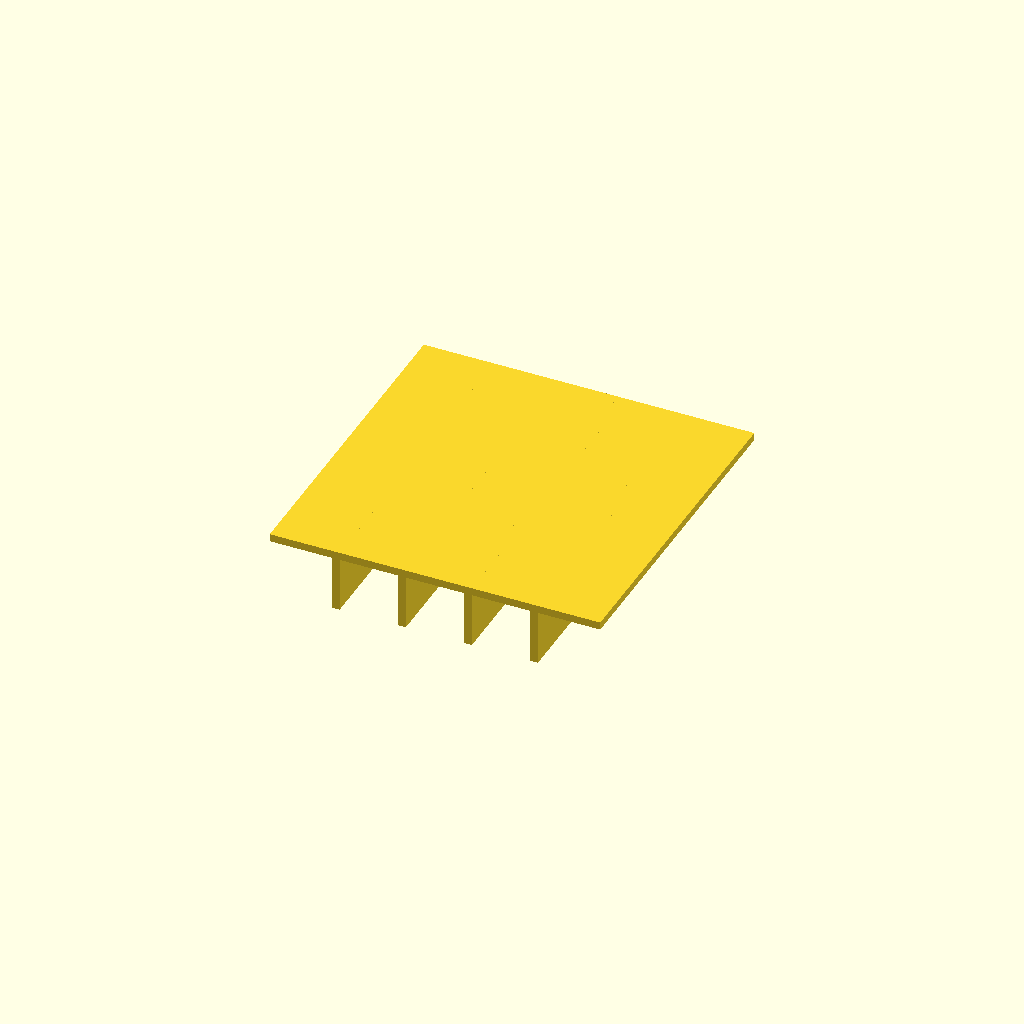
Cell 1: rendered with the file's own defaults.
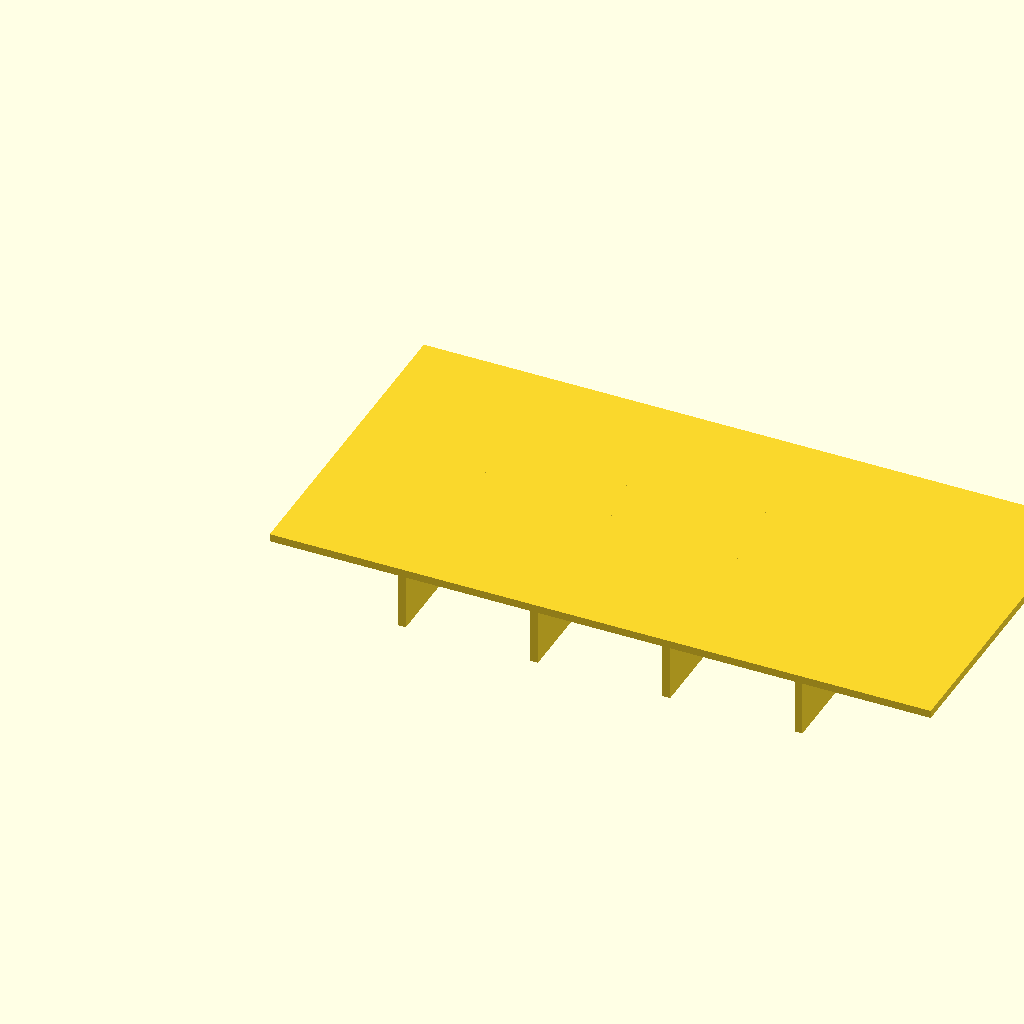
Cell 2: panel_l = 120 (everything else at default).
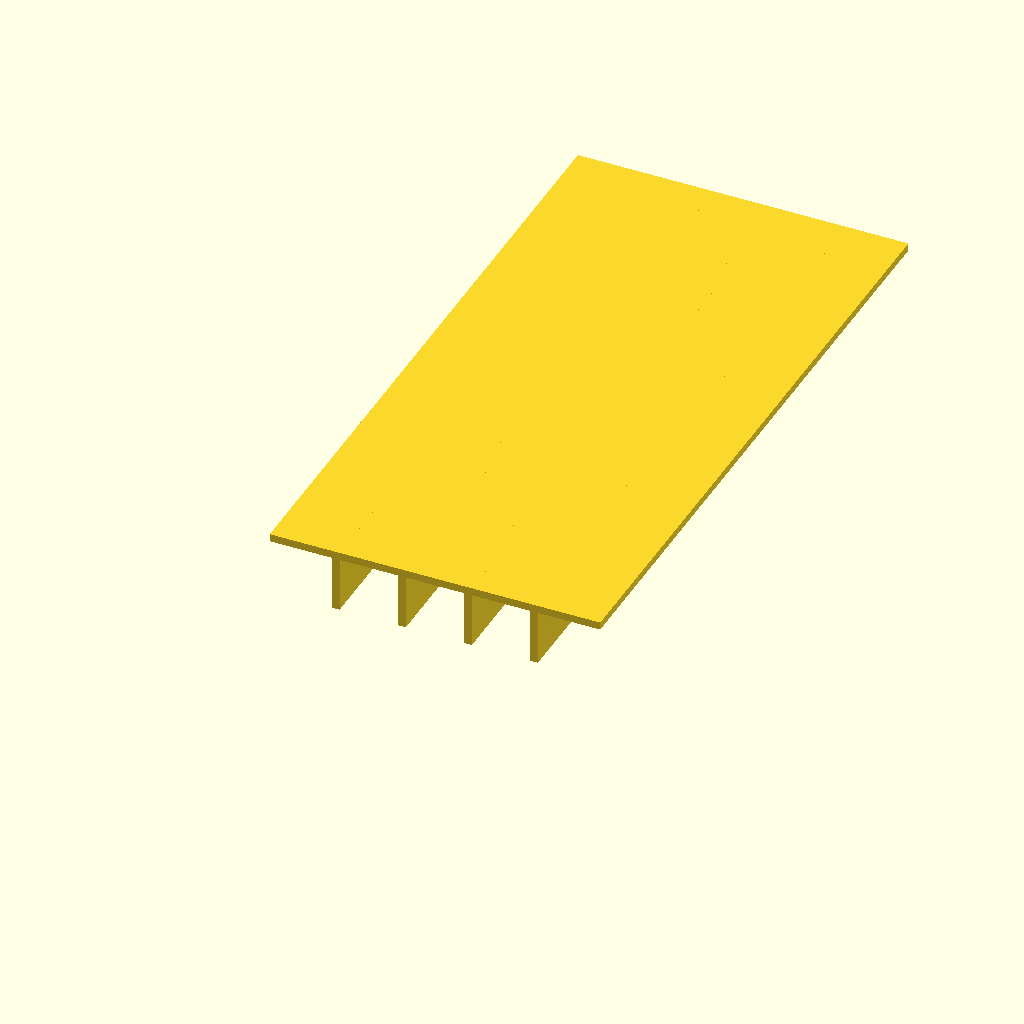
Cell 3: panel_w = 120 (everything else at default).
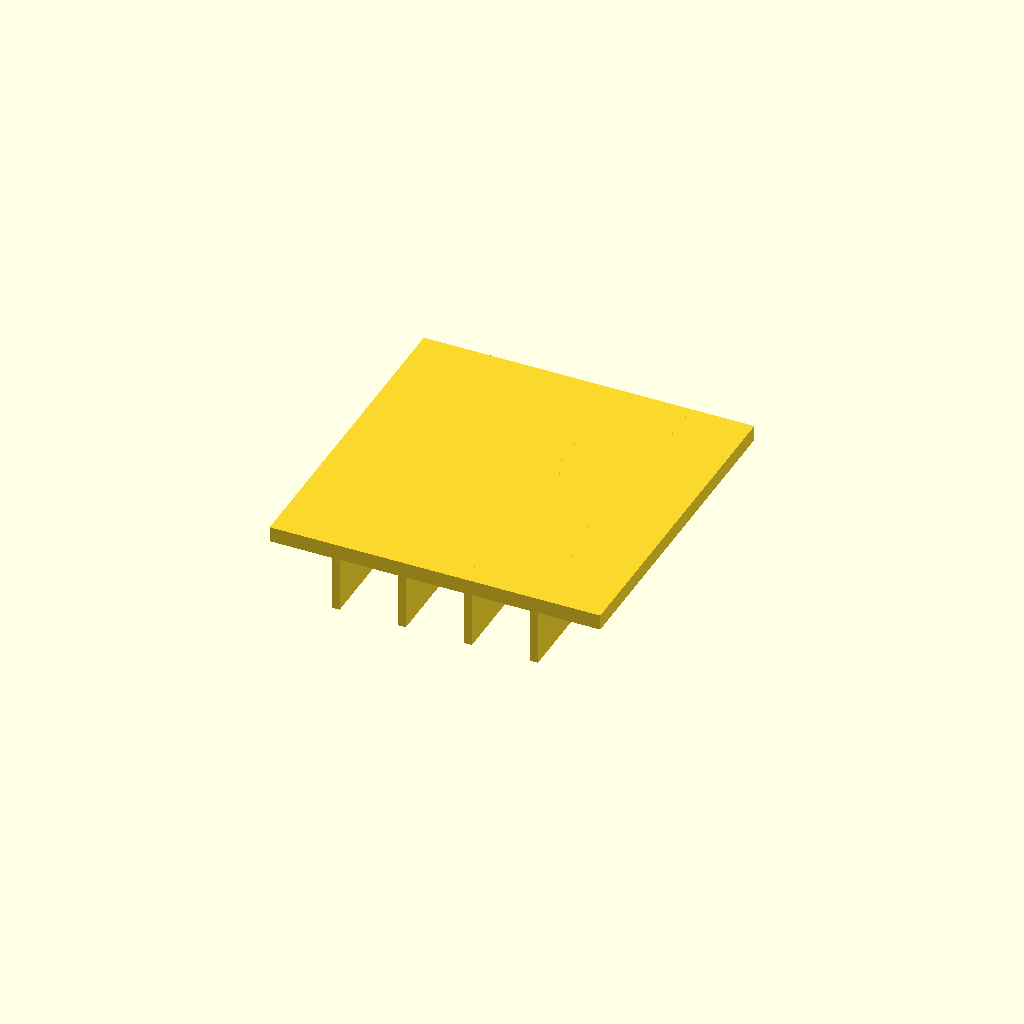
Cell 4: panel_t = 2.8 (everything else at default).
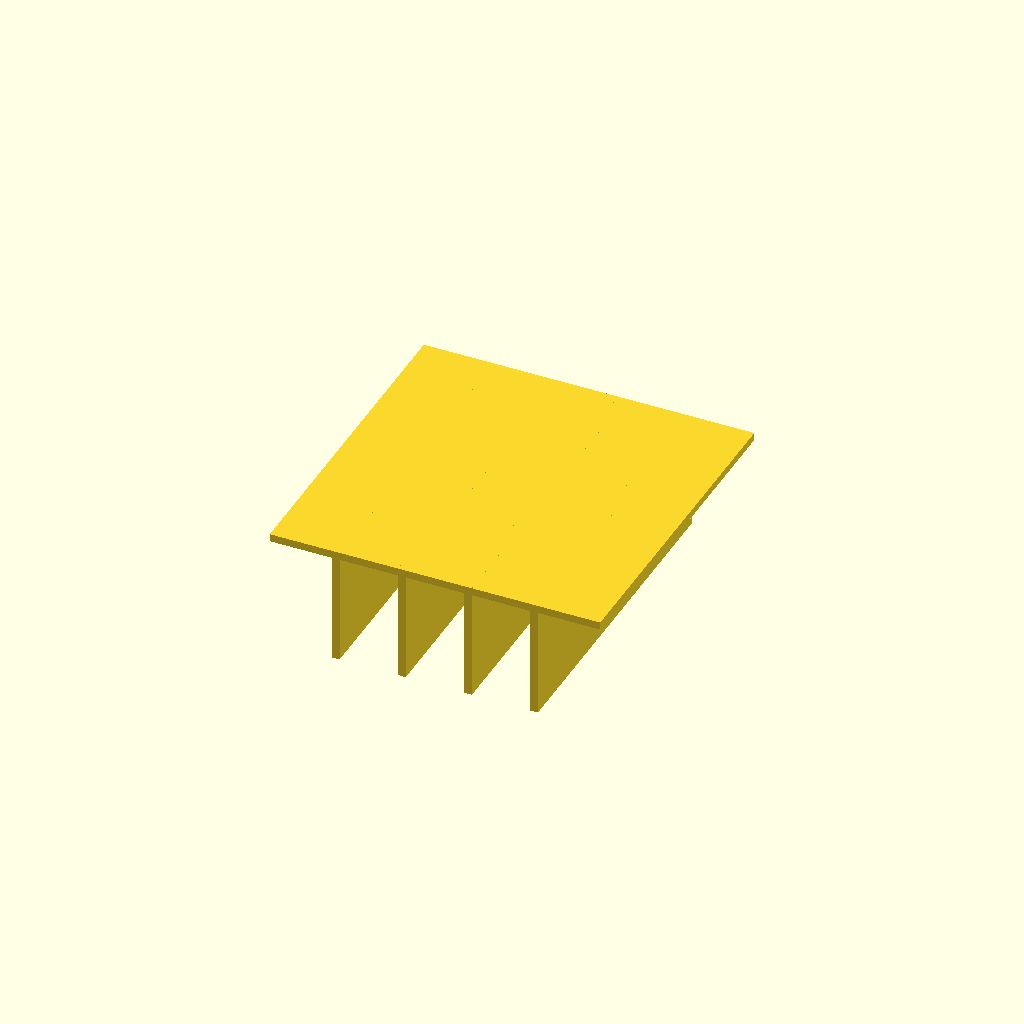
Cell 5: rib_h = 20 (everything else at default).
All cells are drawn from one camera (rotation 55°, 0°, 25°, orthographic, colour scheme Cornfield), so only the parameter changes between them.
Source of the model, optional_data/data/scale1/thinwalls/part_0089.scad:
$fn = 32;

// ----------------------------------------------------------------------
// Ribbed panel: 1.4 mm panel
// ----------------------------------------------------------------------

// --- parameters (mm) ---
panel_l = 60;             // panel length, X
panel_w = 60;             // panel width, Y
panel_t = 1.4;            // panel thickness, Z
rib_t = 1.4;              // rib thickness
rib_h = 10;               // rib height below the panel
ribs = 4;                 // number of ribs

total_h = panel_t + rib_h;  // overall height

union() {
  cube([panel_l, panel_w, panel_t]);
  for (i = [1 : ribs])
    translate([i * panel_l / (ribs + 1) - rib_t / 2, 0, -rib_h])
      cube([rib_t, panel_w, rib_h + panel_t]);
}
Parameter table extracted from the source (name, type, default, range or options):
panel_l: number, default 60
panel_w: number, default 60
panel_t: number, default 1.4
rib_t: number, default 1.4
rib_h: number, default 10
ribs: number, default 4
